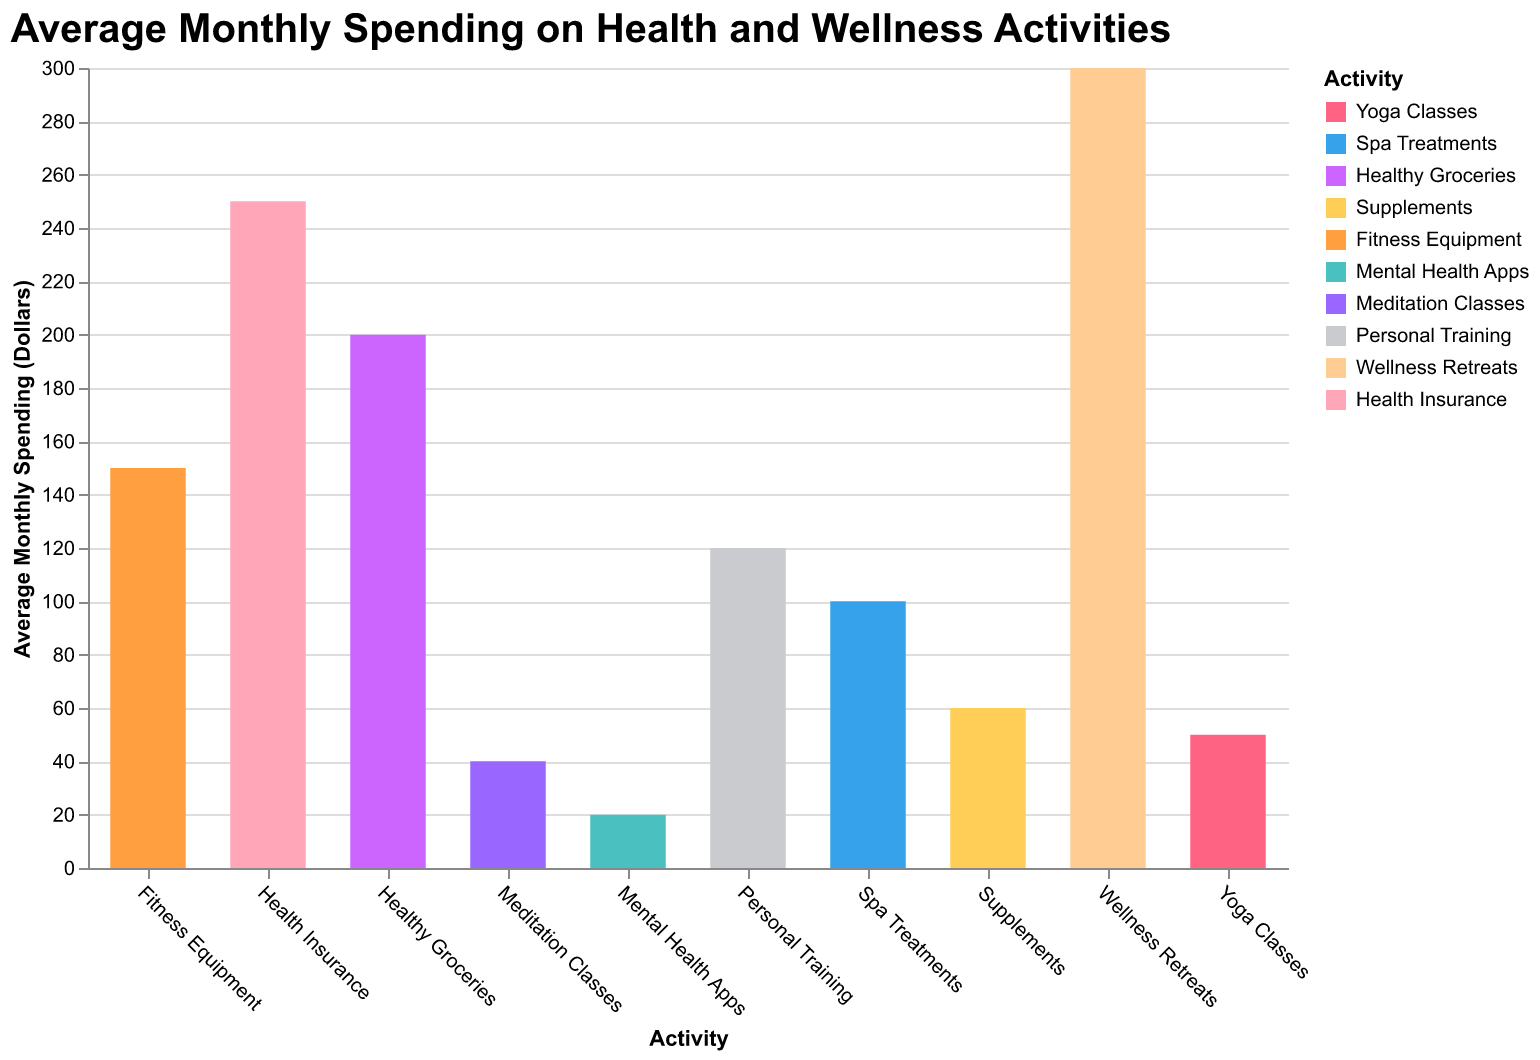

Values plotted in this chart, from the file beside it:
Activity, Average Spending ($)
Yoga Classes, 50
Spa Treatments, 100
Healthy Groceries, 200
Supplements, 60
Fitness Equipment, 150
Mental Health Apps, 20
Meditation Classes, 40
Personal Training, 120
Wellness Retreats, 300
Health Insurance, 250
